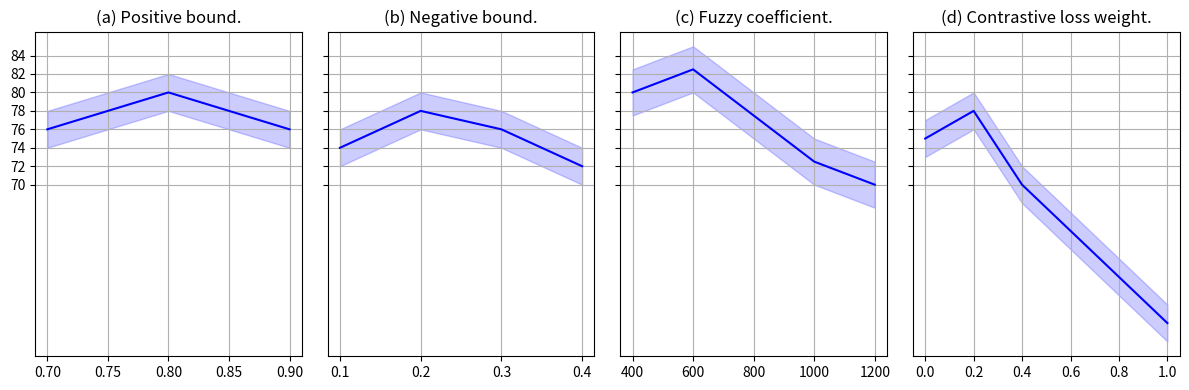

Recreate this plot in Python. (Note: this script raises an exception after producing the figure.)
import matplotlib.pyplot as plt
import numpy as np

# Dummy data
x1 = np.array([0.70, 0.75, 0.80, 0.85, 0.90])
y1 = np.array([76, 78, 80, 78, 76])
y1_err = np.array([2, 2, 2, 2, 2])

x2 = np.array([0.1, 0.2, 0.3, 0.4])
y2 = np.array([74, 78, 76, 72])
y2_err = np.array([2, 2, 2, 2])

x3 = np.array([400, 600, 800, 1000, 1200])
y3 = np.array([80, 82.5, 77.5, 72.5, 70])
y3_err = np.array([2.5, 2.5, 2.5, 2.5, 2.5])

x4 = np.array([0.0, 0.2, 0.4, 0.6, 0.8, 1.0])
y4 = np.array([75, 78, 70, 65, 60, 55])
y4_err = np.array([2, 2, 2, 2, 2, 2])

# Create figure and subplots
fig, axs = plt.subplots(1, 4, figsize=(12, 4), sharey=True)

# Subplot 1: Positive bound
axs[0].plot(x1, y1, 'b-', label='Positive bound')
axs[0].fill_between(x1, y1 - y1_err, y1 + y1_err, color='b', alpha=0.2)
axs[0].set_xticks(x1)
axs[0].set_yticks(np.arange(70, 86, 2))
axs[0].grid(True)
axs[0].set_title('(a) Positive bound.')

# Subplot 2: Negative bound
axs[1].plot(x2, y2, 'b-', label='Negative bound')
axs[1].fill_between(x2, y2 - y2_err, y2 + y2_err, color='b', alpha=0.2)
axs[1].set_xticks(x2)
axs[1].grid(True)
axs[1].set_title('(b) Negative bound.')

# Subplot 3: Fuzzy coefficient
axs[2].plot(x3, y3, 'b-', label='Fuzzy coefficient')
axs[2].fill_between(x3, y3 - y3_err, y3 + y3_err, color='b', alpha=0.2)
axs[2].set_xticks(x3)
axs[2].grid(True)
axs[2].set_title('(c) Fuzzy coefficient.')

# Subplot 4: Contrastive loss weight
axs[3].plot(x4, y4, 'b-', label='Contrastive loss weight')
axs[3].fill_between(x4, y4 - y4_err, y4 + y4_err, color='b', alpha=0.2)
axs[3].set_xticks(x4)
axs[3].grid(True)
axs[3].set_title('(d) Contrastive loss weight.')

# Adjust layout
plt.tight_layout()
plt.savefig(r"eval_workspace_gpt5/Qwen2.5-VL-72B-Instruct/python/line_7.png", bbox_inches="tight")
